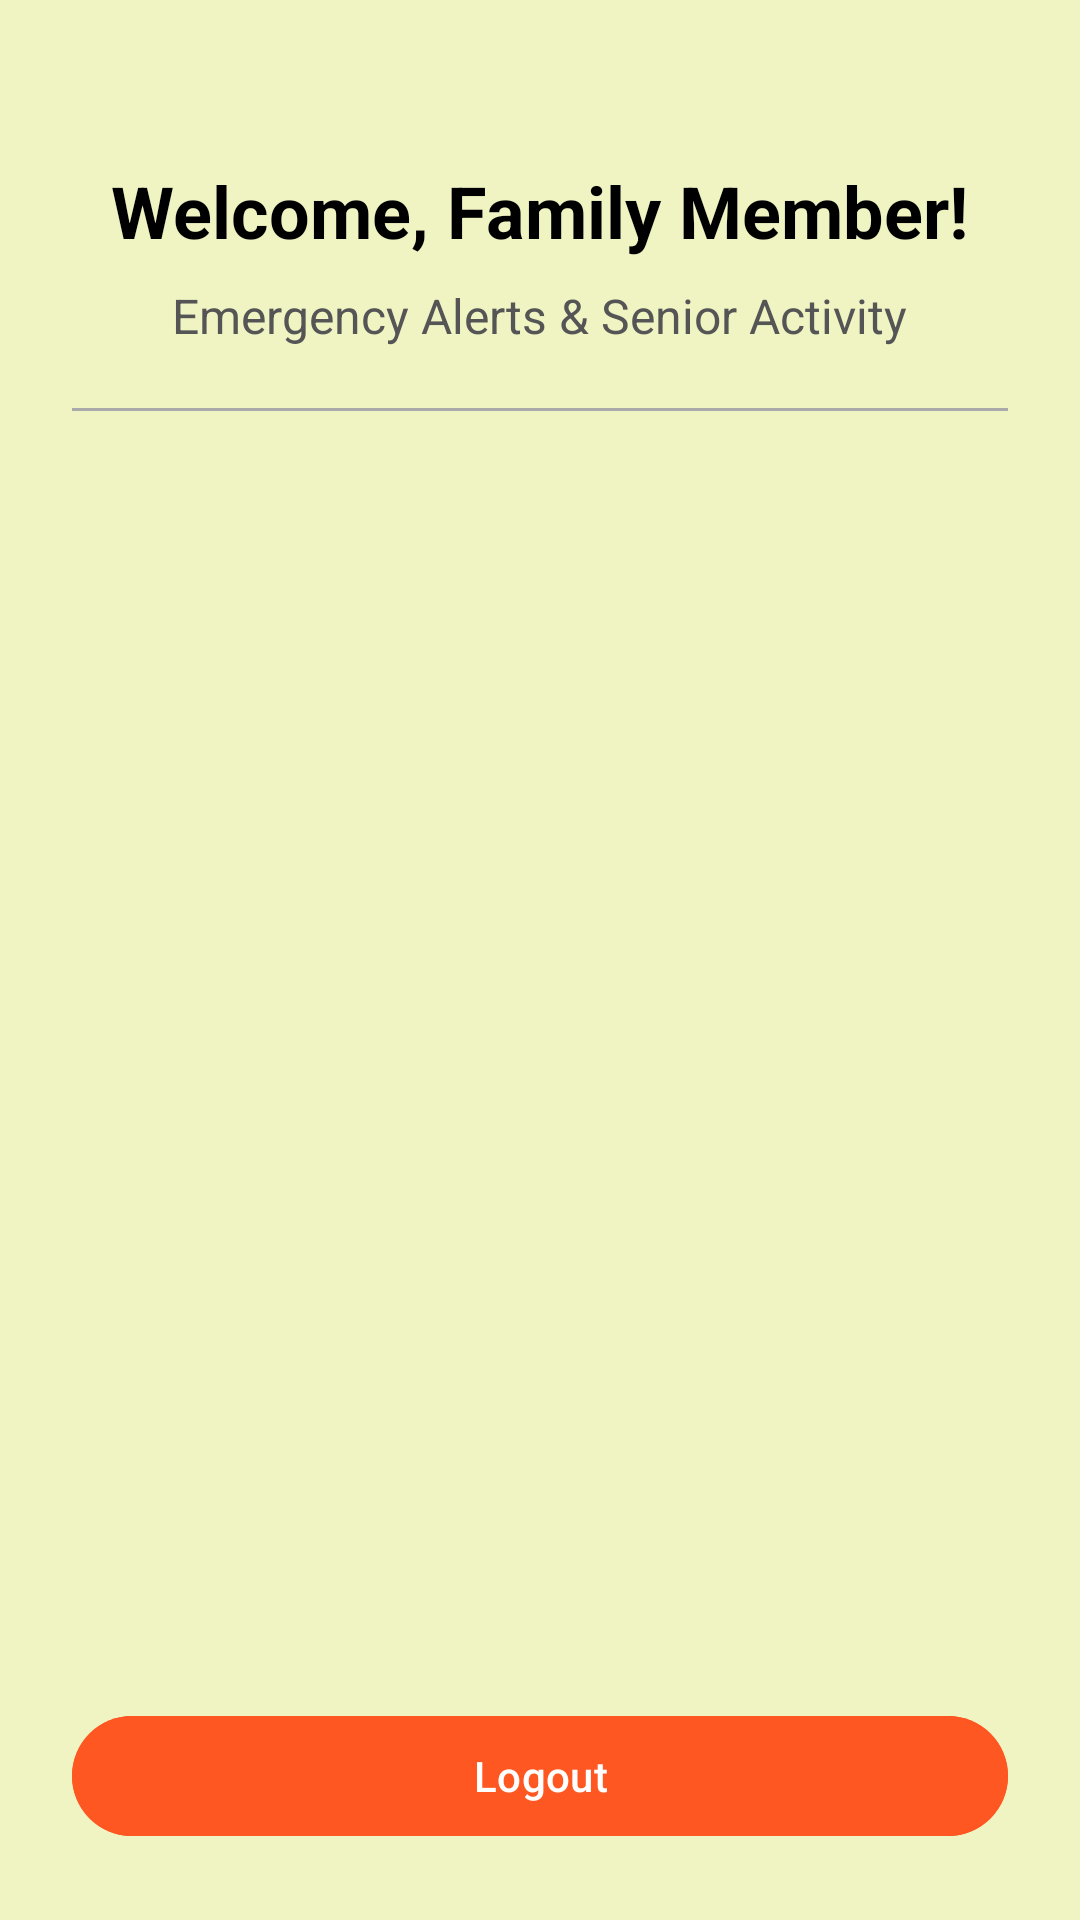

Produce the Android XML layout that renders to this screen, including the resource entries it uses.
<!-- AndroidManifest.xml: application theme Theme.SeniorCitizenSupport -->
<!-- res/layout/activity_family_dashboard.xml -->
<?xml version="1.0" encoding="utf-8"?>
<LinearLayout xmlns:android="http://schemas.android.com/apk/res/android"
    android:layout_width="match_parent"
    android:layout_height="match_parent"
    android:orientation="vertical"
    android:padding="24dp"
    android:gravity="center_horizontal"
    android:background="#F0F4C3">

    <TextView
        android:id="@+id/text_family_welcome"
        android:layout_width="wrap_content"
        android:layout_height="wrap_content"
        android:text="Welcome, Family Member!"
        android:textSize="24sp"
        android:textStyle="bold"
        android:layout_marginTop="30dp"
        android:textColor="@color/black"/>

    <TextView
        android:layout_width="wrap_content"
        android:layout_height="wrap_content"
        android:text="Emergency Alerts &amp; Senior Activity"
        android:layout_marginTop="8dp"
        android:textSize="16sp"
        android:textColor="#555555"/>

    <View
        android:layout_width="match_parent"
        android:layout_height="1dp"
        android:background="#AAAAAA"
        android:layout_marginVertical="20dp"/>

    
    <androidx.recyclerview.widget.RecyclerView
        android:id="@+id/recycler_family_alerts"
        android:layout_width="match_parent"
        android:layout_height="0dp"
        android:layout_weight="1"
        android:layout_marginBottom="16dp"/>

    <Button
        android:id="@+id/button_logout_family"
        android:layout_width="match_parent"
        android:layout_height="wrap_content"
        android:text="Logout"
        android:backgroundTint="#FF5722"/>

</LinearLayout>
<!-- resources referenced by this layout -->
<resources>
  <color name="black">#FF000000</color>
  <style name="Theme.SeniorCitizenSupport" parent="Base.Theme.SeniorCitizenSupport" />
  <style name="Base.Theme.SeniorCitizenSupport" parent="Theme.Material3.DayNight.NoActionBar">
          
          
      </style>
</resources>
